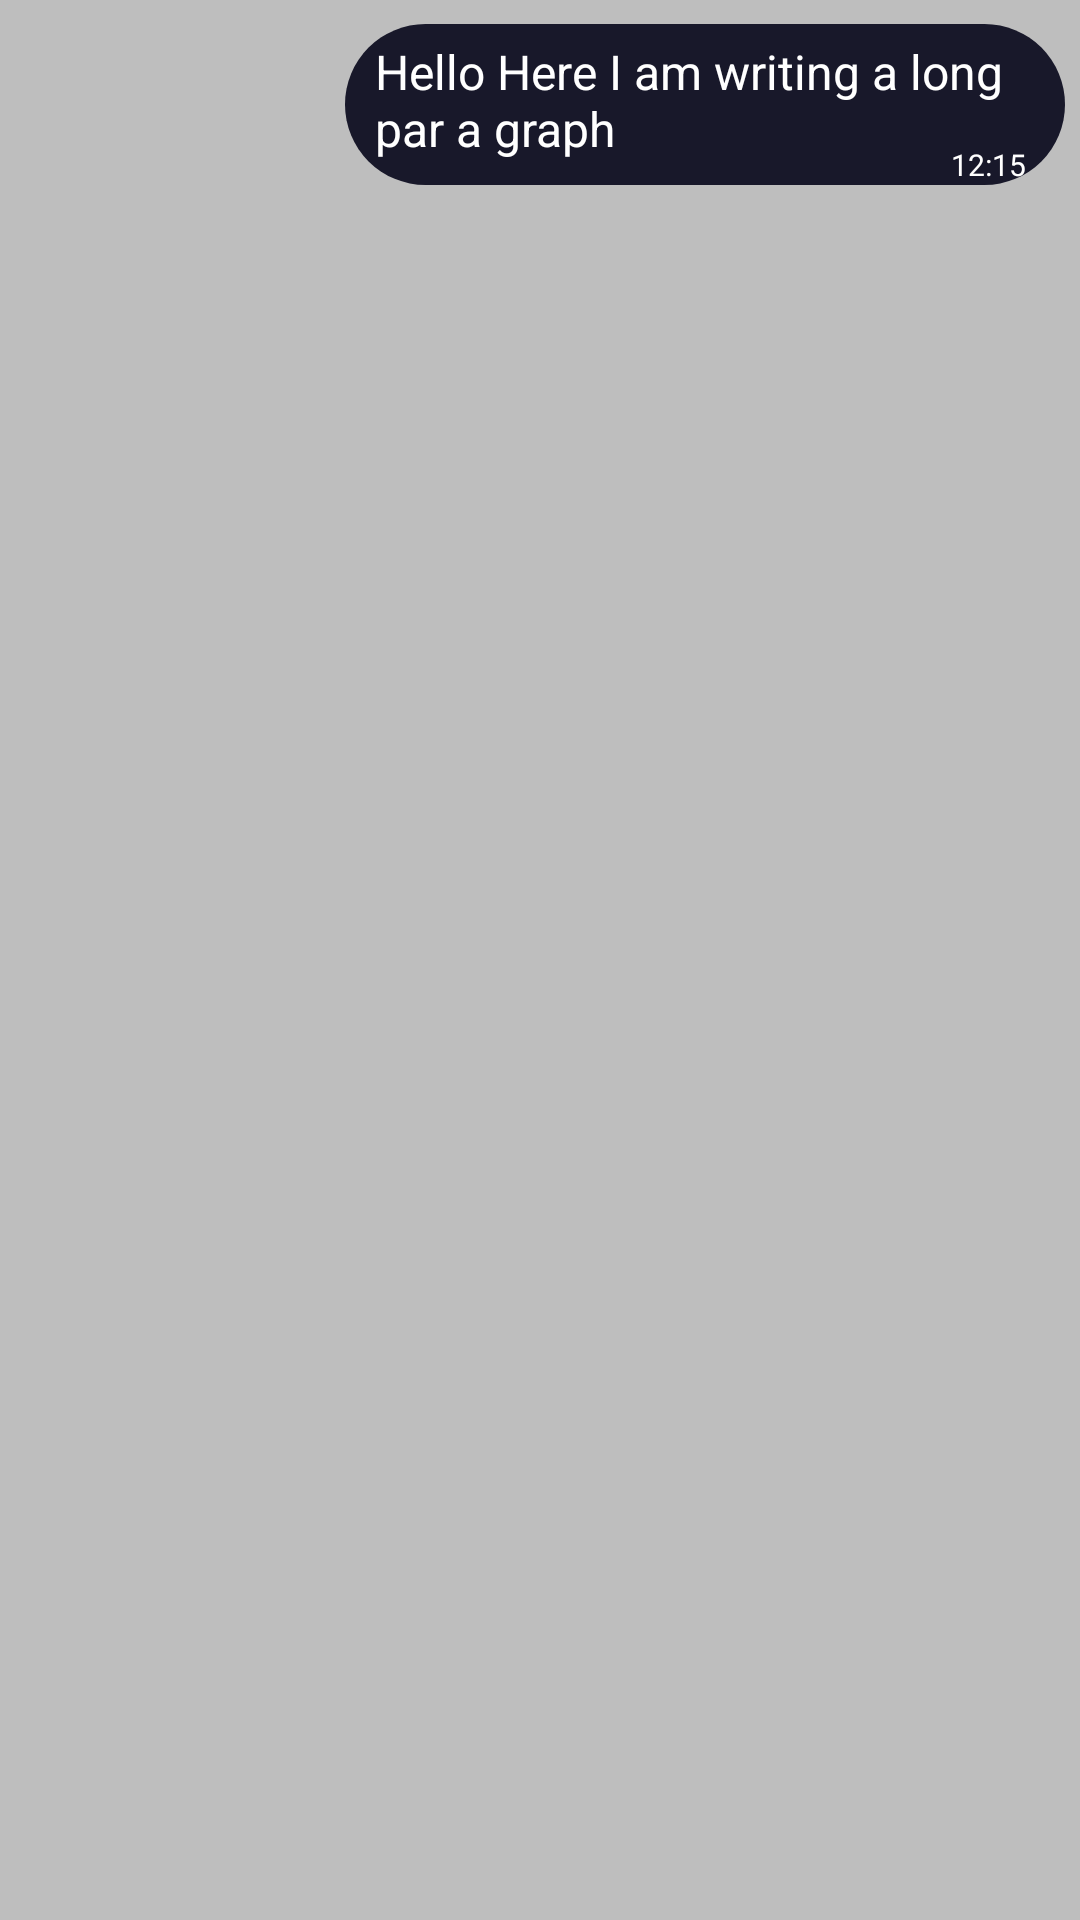

Layout XML and referenced resources for this Android screen:
<!-- AndroidManifest.xml: application theme Theme.WEDO -->
<!-- res/layout/outgoing_msg_layout.xml -->
<?xml version="1.0" encoding="utf-8"?>
<androidx.constraintlayout.widget.ConstraintLayout xmlns:android="http://schemas.android.com/apk/res/android"
    xmlns:app="http://schemas.android.com/apk/res-auto"
    xmlns:tools="http://schemas.android.com/tools"
    android:layout_width="match_parent"
    android:layout_height="wrap_content"
    android:background="@color/grey">


    <TextView
        android:id="@+id/dateToast"
        android:layout_width="wrap_content"
        android:layout_height="wrap_content"
        android:layout_marginTop="5dp"
        android:background="@drawable/round_text_view"
        android:gravity="center_horizontal"
        android:padding="5dp"
        android:visibility="gone"
        android:textColor="@color/white"
        android:textSize="15sp"
        app:layout_constraintEnd_toEndOf="parent"
        app:layout_constraintStart_toStartOf="parent"
        app:layout_constraintTop_toTopOf="parent" />



    <TextView
        android:id="@+id/msg"
        android:layout_width="wrap_content"
        android:layout_height="wrap_content"
        android:layout_marginTop="8dp"
        android:layout_marginEnd="5dp"
        android:background="@drawable/outgoing_msg"
        android:maxWidth="240dp"
        android:minWidth="60dp"
        android:paddingTop="5dp"
        android:paddingLeft="10dp"
        android:paddingBottom="8dp"
        android:paddingRight="10dp"
android:textSize="16sp"

        android:text="Hello Here I am writing a long par a graph "
        android:textColor="@color/white"

        app:layout_constraintEnd_toEndOf="parent"
        app:layout_constraintTop_toBottomOf="@+id/dateToast" />

    <TextView
        android:id="@+id/time"
        android:layout_width="wrap_content"
        android:layout_height="wrap_content"
        android:layout_marginEnd="13dp"
        android:textColor="@color/white"
        android:text="12:15"
        android:textSize="10sp"
        app:layout_constraintBottom_toBottomOf="@+id/msg"
        app:layout_constraintEnd_toEndOf="@+id/msg"
        app:layout_constraintTop_toTopOf="@+id/msg"
        app:layout_constraintVertical_bias="1.0" />


</androidx.constraintlayout.widget.ConstraintLayout>
<!-- resources referenced by this layout -->
<resources>
  <color name="grey">#bebebe</color>
  <color name="white">#FFFFFFFF</color>
  <!-- drawable outgoing_msg (drawable) -->
  <?xml version="1.0" encoding="utf-8"?>
  <shape xmlns:android="http://schemas.android.com/apk/res/android"
      android:shape="rectangle">
  
      <corners
          android:radius="90dp"
          />
      <solid
          android:color="@color/Background"
          />
  
  </shape>
  <!-- drawable round_text_view (drawable) -->
  <?xml version="1.0" encoding="utf-8"?>
  <shape xmlns:android="http://schemas.android.com/apk/res/android"
      android:shape="rectangle">
  
      <solid android:color="@color/black" />
      <corners
          android:bottomRightRadius="15dp"
          android:bottomLeftRadius="15dp"
          android:topLeftRadius="15dp"
          android:topRightRadius="15dp" />
  </shape>
  <style name="Theme.WEDO" parent="Theme.MaterialComponents.DayNight.DarkActionBar">
          
          <item name="colorPrimary">@color/purple_500</item>
          <item name="colorPrimaryVariant">@color/purple_700</item>
          <item name="colorOnPrimary">@color/white</item>
          
          <item name="colorSecondary">@color/teal_200</item>
          <item name="colorSecondaryVariant">@color/teal_700</item>
          <item name="colorOnSecondary">@color/black</item>
          
          <item name="android:statusBarColor" tools:targetApi="l">?attr/colorPrimaryVariant</item>
          
      </style>
  <color name="Background">#18182a</color>
  <color name="black">#FF000000</color>
  <color name="purple_500">#FF6200EE</color>
  <color name="purple_700">#FF3700B3</color>
  <color name="teal_200">#FF03DAC5</color>
  <color name="teal_700">#FF018786</color>
</resources>
